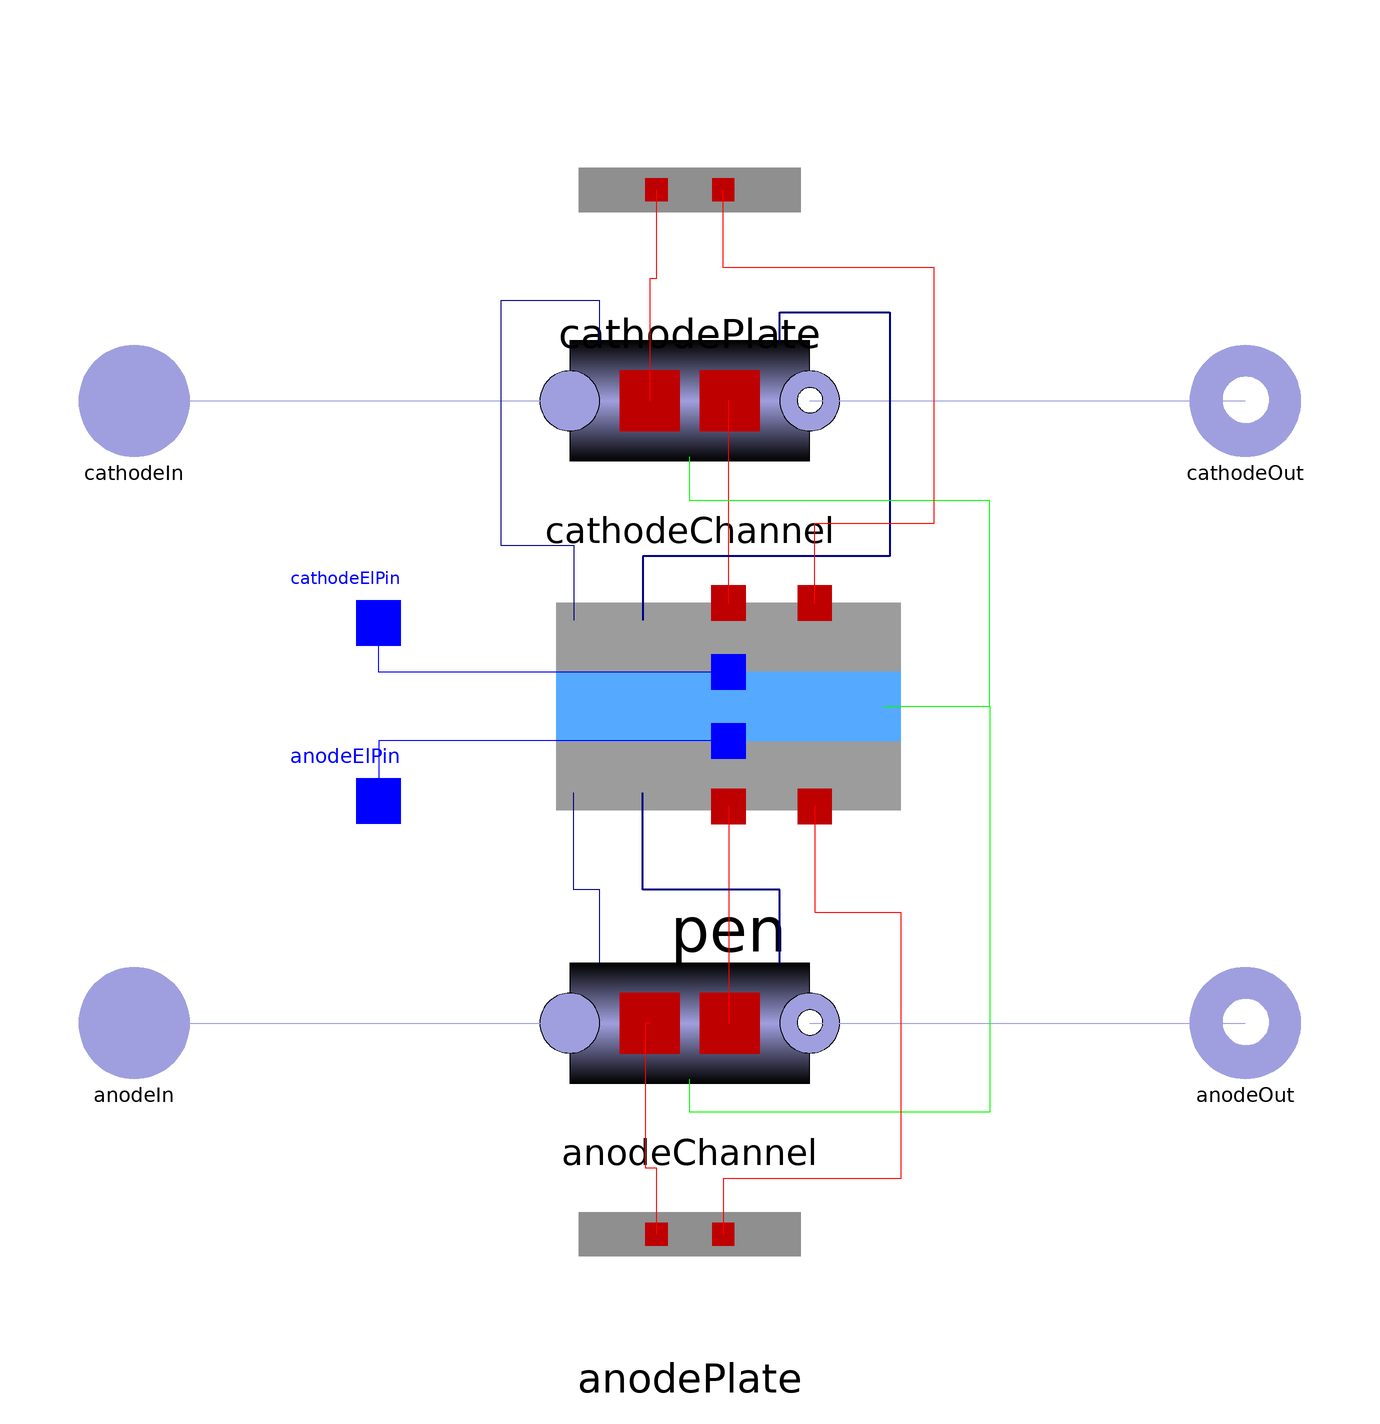

Above is the diagram view of the following Modelica model: its components placed by their Placement annotations and its connect equations drawn as lines.

model Module

  replaceable model ReactionRates =
      Components.FuelCell.ChemicalReactions.ChannelReactionRatesAir;

  replaceable model PENOhmRes =
      Components.FuelCell.OhmicResistancePEN;

  replaceable model Fluid =
      Media.MainClasses.SOS10ComponentsModelica;

  parameter Boolean initialEquation = true "";
  parameter Boolean constantDiff = false "";
  parameter Boolean nonLinConc = true;
  parameter Boolean leak = false;

  parameter Types.ElCurrent iPENmax;
  parameter Types.ElPotential vLeak0;

  parameter Types.MolarEnergy Eanode = 140e3 "";
  parameter Types.MolarEnergy Ecathode = 137e3 "";
  parameter Types.SpecificConductivityArea kAnode = 6.54e11 "";
  parameter Types.SpecificConductivityArea kCathode = 2.35e11 "";
  constant Types.SpecificHeatCapacity cmPEN = 400 "Specific heat capacity of the PEN";
  constant Types.SpecificHeatCapacity cmPlate = 500 "Specific heat capacity of the interconnecting plate";
  constant Types.Density rhoPEN = 6600 "PEN density";
  constant Types.Density rhoPlate = 8000 "Interconnecting plate density";

  // Constants
  constant Types.StephanBoltzmannConst sigma = Modelica.Constants.sigma "";
  constant Integer nX = 10 "Number of species in the mixture 1: H2O, 2: H2, 3: CO2, 4: CO, 5: CH4, 6: O2, 7: N2, 8: Ar";

  // Emissivity parameter
  constant Types.Emissivity epsPen = 0.8 "";
  constant Types.Emissivity epsPlate = 0.1 "";

  // Structural parameters
  constant Types.Length H = 8.67e-4 "Channel height";
  constant Types.Length L = 0.00005 "Channel length";
  constant Types.Length W = 5.56e-3 "Channel width";
  constant Types.Length tauAE = 50e-6 "Anode electrode thickness";
  constant Types.Length tauCE = 50e-6 "Cathode electrode thickness";
  constant Types.Length tauSE = 150e-6 "Solid electrolyte thickness";
  constant Types.Length tauI = 710e-6 "Interconnecting plate thickness";

  // Nominal Values
  parameter Types.CoefficientOfHeatTransfer alphaNomAnode = 510 "Convective heat transfer coefficient anode";
  parameter Types.CoefficientOfHeatTransfer alphaNomCathode = 290 "Convective heat transfer coefficient cathode";
  parameter Types.Pressure deltapNom = 1 "Nominal pressure drop";
  parameter Types.Temperature TnomChannel = 1200 "";
  parameter Types.Temperature TnomPEN = 1200 "";
  parameter Types.MassFlowRate wNom = 1e-6 "Nominal mass flow rate";

  // Initialization
  parameter Types.Pressure p_start_Anode = 101325 "Start value for pressure";
  parameter Types.Density rho_start_Anode = 0.2 "Start value for density";
  parameter Types.Temperature T_start_Anode = 900+273.15 "Start value for temperature";
  parameter Types.MassFraction X_start_Anode[nX] = {0.35460,0.01203,0.51063,0.06303,0.05971,0,0,0,0,0} "Start value for mass fractions";
  parameter Types.MassFlowRate w_start_Anode = 0.000117298e-3;

  parameter Types.Pressure p_start_Cathode = 101325 "Start value for pressure";
  parameter Types.Density rho_start_Cathode = 0.2 "Start value for density";
  parameter Types.Temperature T_start_Cathode = 900+273.15 "Start value for temperature";
  parameter Types.MassFraction X_start_Cathode[nX] = {0.001448,0,0.86408,0,0,0,0,0.134471,0,0} "Start value for mass fractions";
  parameter Types.MassFlowRate w_start_Cathode = 0.0031659e-3;

  constant Real logVal = 1;

  parameter Types.Temperature T_start_PEN = 920 "";

  parameter Types.Temperature T_start_Plate = 920 "";

  parameter Types.PerUnit porosity = 0.35 "Porosity coefficient for anode and cathode electrodes";

  // Models
  Components.FuelCell.AnodeChannel anodeChannel(
    redeclare model ReactionRates = ReactionRates,
    redeclare model Fluid = Fluid,
    W=W, L=L, H=H,
    isAnode = true,
    p_start=p_start_Anode,
    T_start=T_start_Anode,
    X_start=X_start_Anode,
    rho_start=rho_start_Anode,
    w_start=w_start_Anode,
    initialEquation=initialEquation,
    alphaNom=alphaNomAnode,
    deltapNom=deltapNom,
    Tnom=TnomChannel,
    wNom=wNom) annotation (
    Placement(visible = true, transformation(origin = {8.88178e-16, -56}, extent = {{-18, -18}, {18, 18}}, rotation = 0)));

  Components.FuelCell.PEN pen(
  redeclare model Resistance = PENOhmRes,
  leak=leak,
  nonLinConc=nonLinConc,
  vLeak0=vLeak0,
  iPENmax=iPENmax,
  constantDiff = constantDiff,
  rho = rhoPEN,
  cm = cmPEN,
  porosity=porosity,
  Eanode=Eanode,
  Ecathode=Ecathode,
  kAnode=kAnode,
  kCathode=kCathode,
  W=W, L=L,
  tauAE=tauAE,
  tauSE=tauSE,
  tauCE=tauCE,
  T_start=T_start_PEN,
  logVal=logVal,
  Tnom=TnomPEN,
  p_start=p_start_Anode,
  X_start_anode=X_start_Anode,
  X_start_cathode=X_start_Cathode) annotation (
    Placement(visible = true, transformation(origin = {7, 1}, extent = {{-31, -31}, {31, 31}}, rotation = 0)));


  Components.FuelCell.CathodeChannel cathodeChannel(
    redeclare model Fluid = Fluid,
    W=W, L=L, H=H,
    isAnode = false,
    p_start=p_start_Cathode,
    T_start=T_start_Cathode,
    X_start=X_start_Cathode,
    rho_start = rho_start_Cathode,
    w_start=w_start_Cathode,
    initialEquation=initialEquation,
    alphaNom=alphaNomCathode,
    deltapNom=deltapNom,
    wNom=wNom) annotation (
    Placement(visible = true, transformation(origin = {1.11022e-15, 56}, extent = {{-18, -18}, {18, 18}}, rotation = 0)));

  Components.FuelCell.InterconnectingPlate anodePlate(W=W, L=L, tauI=tauI, T_start=T_start_Plate, cm=cmPlate, rho=rhoPlate) annotation (
    Placement(visible = true, transformation(origin = {1.9984e-15, -94}, extent = {{-20, -20}, {20, 20}}, rotation = 0)));
  Components.FuelCell.InterconnectingPlate cathodePlate(W=W, L=L, tauI=tauI, T_start=T_start_Plate, cm=cmPlate, rho=rhoPlate) annotation (
    Placement(visible = true, transformation(origin = {1.77636e-15, 94}, extent = {{-20, -20}, {20, 20}}, rotation = 0)));

  Interfaces.FlangeA anodeIn( nXi=nX, nC=0) annotation (
    Placement(visible = true, transformation(origin = {-100, -56}, extent = {{-10, -10}, {10, 10}}, rotation = 0), iconTransformation(origin = {-100, -56}, extent = {{-10, -10}, {10, 10}}, rotation = 0)));
  Interfaces.FlangeA cathodeIn(nXi=nX, nC=0) annotation (
    Placement(visible = true, transformation(origin = {-100, 56}, extent = {{-10, -10}, {10, 10}}, rotation = 0), iconTransformation(origin = {-100, 56}, extent = {{-10, -10}, {10, 10}}, rotation = 0)));
  Interfaces.FlangeB anodeOut( nXi=nX, nC=0) annotation (
    Placement(visible = true, transformation(origin = {100, -56}, extent = {{-10, -10}, {10, 10}}, rotation = 0), iconTransformation(origin = {100, -56}, extent = {{-10, -10}, {10, 10}}, rotation = 0)));
  Interfaces.FlangeB cathodeOut(nXi=nX, nC=0) annotation (
    Placement(visible = true, transformation(origin = {100, 56}, extent = {{-10, -10}, {10, 10}}, rotation = 0), iconTransformation(origin = {100, 56}, extent = {{-10, -10}, {10, 10}}, rotation = 0)));

  Modelica.Electrical.Analog.Interfaces.Pin anodeElPin annotation (
    Placement(visible = true, transformation(origin = {-56, -16}, extent = {{-10, -10}, {10, 10}}, rotation = 0), iconTransformation(origin = {0, -30}, extent = {{-10, -10}, {10, 10}}, rotation = 0)));
  Modelica.Electrical.Analog.Interfaces.Pin cathodeElPin annotation (
    Placement(visible = true, transformation(origin = {-56, 16}, extent = {{-10, -10}, {10, 10}}, rotation = 0), iconTransformation(origin = {0, 30}, extent = {{-10, -10}, {10, 10}}, rotation = 0)));

  Types.Power enBalance = anodeChannel.entFlowIn + cathodeChannel.entFlowIn - (anodeChannel.entFlowOut + cathodeChannel.entFlowOut) - pen.elP;

equation

  connect(anodeIn, anodeChannel.inlet) annotation (
    Line(points={{-100,-56},{-21.6,-56}},    color = {159, 159, 223}));
  connect(anodeChannel.outlet, anodeOut) annotation (
    Line(points={{21.6,-56},{100,-56}},    color = {159, 159, 223}));
  connect(cathodeIn, cathodeChannel.inlet) annotation (
    Line(points={{-100,56},{-21.6,56}},    color = {159, 159, 223}));
  connect(cathodeChannel.outlet, cathodeOut) annotation (
    Line(points={{21.6,56},{100, 56}},    color = {159, 159, 223}));
  connect(pen.anodeHeatPort, anodeChannel.wallPEN) annotation (
    Line(points={{7,-16.98},{7,-36},{7,-56},{7.2,-56}},
                                        color = {255, 0, 0}));
  connect(pen.cathodeHeatPort, cathodeChannel.wallPEN) annotation (
    Line(points={{7,19.6},{7,38},{7,56},{7.2,56}},
                                      color = {255, 0, 0}));
  connect(pen.anodePin, anodeElPin) annotation (
    Line(points={{7,-5.2},{-56,-5.2},{-56,-16}},    color = {0, 0, 255}));
  connect(pen.cathodePin, cathodeElPin) annotation (
    Line(points={{7,7.2},{-56,7.2},{-56,16}},    color = {0, 0, 255}));
  connect(anodeChannel.absolutePressure, pen.absolutePressureAnode) annotation (
    Line(points={{-16.2,-45.2},{-16.2,-32},{-20.9,-32},{-20.9,-14.5}},
                                                                    color = {0, 0, 127}));
  connect(anodeChannel.partialPressures, pen.partialPressuresAnode) annotation (
    Line(points={{16.2,-45.2},{16.2,-32},{-8.5,-32},{-8.5,-14.5}},
                                                                color = {0, 0, 127}, thickness = 0.5));
  connect(cathodeChannel.absolutePressure, pen.absolutePressureCathode) annotation (
    Line(points={{-16.2,66.8},{-16.2,74},{-34,74},{-34,30},{-20.9,30},{-20.9,16.5}},  color = {0, 0, 127}));
  connect(cathodeChannel.partialPressures, pen.partialPressuresCathode) annotation (
    Line(points={{16.2,66.8},{16.2,72},{36,72},{36,28},{-8.5,28},{-8.5,16.5}},  color = {0, 0, 127}, thickness = 0.5));
  connect(pen.rHOR, anodeChannel.rHOR) annotation (
    Line(points={{34.9,1},{54,1},{54,-72},{0,-72},{0,-66.08}},       color = {0, 255, 0}));
  connect(pen.rHOR, cathodeChannel.rHOR) annotation (
    Line(points={{34.9,1},{54,1},{54,38},{0,38},{0,45.92}},       color = {0, 255, 0}));

  connect(anodeChannel.wallPlate, anodePlate.convectiveHeatChannel) annotation (
     Line(points={{-7.2,-56},{-8,-56},{-8,-82},{-6,-82},{-6,-94}}, color={255,0,
          0}));
  connect(cathodePlate.convectiveHeatChannel, cathodeChannel.wallPlate)
    annotation (Line(points={{-6,94},{-6,78},{-7.2,78},{-7.2,56}}, color={255,0,
          0}));
  connect(pen.radCathode, cathodePlate.radiativeHeatChannel) annotation (Line(
        points={{22.5,19.6},{22.5,34},{44,34},{44,80},{6,80},{6,94}}, color={
          255,0,0}));
  connect(pen.radAnode, anodePlate.radiativeHeatChannel) annotation (Line(
        points={{22.5,-16.98},{22.5,-36},{38,-36},{38,-84},{6,-84},{6,-94}},
        color={255,0,0}));
annotation (
    Icon(graphics={  Rectangle(fillColor = {140, 140, 140}, fillPattern = FillPattern.Solid, extent = {{-100, 30}, {100, -30}}), Rectangle(origin = {0, 55}, fillColor = {170, 255, 255}, fillPattern = FillPattern.Solid, extent = {{-100, 25}, {100, -25}}), Rectangle(origin = {0, -55}, fillColor = {170, 255, 255}, fillPattern = FillPattern.Solid, extent = {{-100, -25}, {100, 25}}), Rectangle(origin = {0, 90}, fillColor = {140, 140, 140}, fillPattern = FillPattern.Solid, extent = {{-100, 10}, {100, -10}}), Rectangle(origin = {0, -90}, fillColor = {140, 140, 140}, fillPattern = FillPattern.Solid, extent = {{-100, 10}, {100, -10}}), Text(origin = {-1, 58}, extent = {{-15, 12}, {15, -12}}, textString = "C"), Text(origin = {-1, -56}, extent = {{-15, 12}, {15, -12}}, textString = "A")}),
    Diagram(coordinateSystem(extent = {{-120, 120}, {120, -120}})));
end Module;